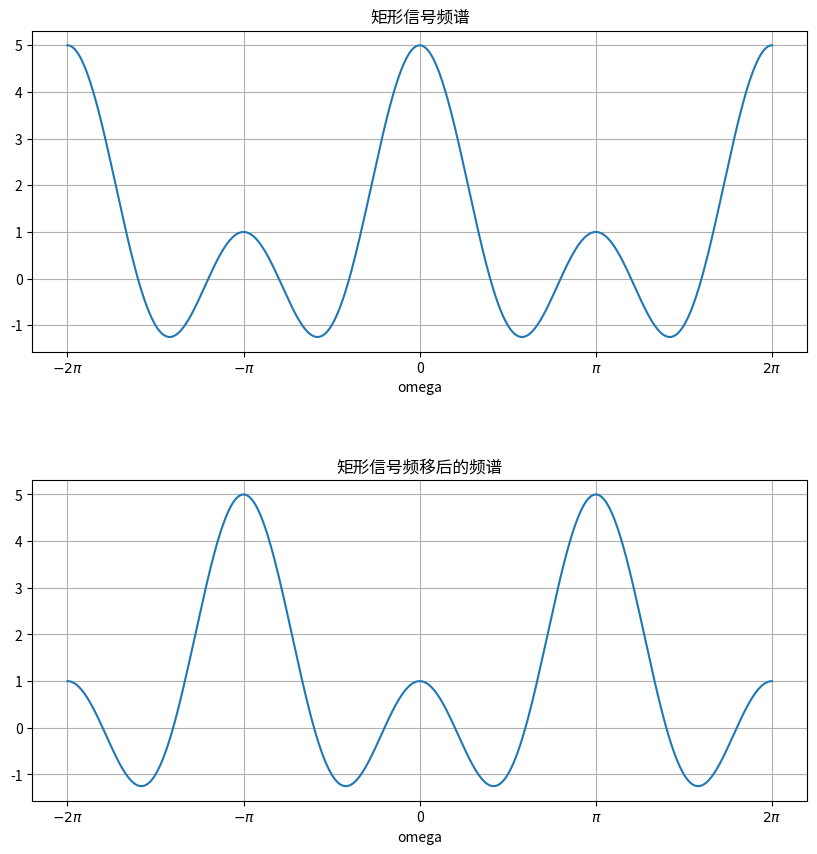

Reproduce this figure in Python.
# 导入 需要的 library 库  
import numpy as np # 科学计算
import matplotlib.pyplot as plt # 画图
import scipy.signal as sg # 导入 scipy 的 signal 库 命名为 sg

import warnings
warnings.filterwarnings("ignore") # 去掉常规警告

# 方案一，由频率响应函数求解DTFT
def DTFT(xn, n0=0, a=-2*np.pi, b=2*np.pi): # DTFT
    # xn:信号值序列，这里作为分子系数
    # n0:用于计算DTFT的信号xn起始点n=0的位置，也即n<0的信号序列个数
    num =np.array(xn)
    den = np.array([1])
    ws, Hw = sg.freqz(num, a=den, whole=True, worN=np.linspace(a, b, 512)) # 想想为什么DTFT可以这么求解？
    return ws, Hw/np.exp(-1j*ws*n0) # TODO：想想为什么求解出的频率响应要除以一个因子？
    
un = lambda n: np.heaviside(n, 1) # 定义离散阶跃函数u[n]
N = 16 # 离散点数
n = np.arange(-N, N+1)
omega_0 = np.pi
rect = un(n+2) - un(n-3) # 矩形信号
n0 = len(n[n<0]) # 获取n<0的信号序列点数，也是信号起始点n=0的位置
w_rect, Xw_rect = DTFT(rect, n0) # 矩形信号DTFT频谱

x = rect*np.cos(omega_0*n) # 矩形信号频移后的信号
w, Xw = DTFT(x, n0) # 矩形信号频移后的频谱

fig, axs = plt.subplots(2, 1, figsize=(10, 10)) # 通过figsize调整图大小
plt.subplots_adjust(wspace = 0, hspace = 0.4) # 通过hspace调整子图间距
plt.rcParams['font.family']=['SimHei'] # 显示中文
plt.rcParams['axes.unicode_minus']=False # 用来正常显示负号
plt.subplot(211) # 绘制矩形信号的频谱
_ = plt.plot(w_rect, Xw_rect)
xticks = np.array([-2*np.pi, -np.pi, 0, np.pi, 2*np.pi]) # 用于控制横坐标的显示范围
xlabels = ['$-2\pi$', '$-\pi$', '0', '$\pi$', '$2\pi$']
plt.xticks(xticks, xlabels)
plt.xlabel('omega')
plt.title('矩形信号频谱')
plt.grid()

plt.subplot(212) # 绘制矩形信号频移后的频谱
_ = plt.plot(w, Xw)
xticks = np.array([-2*np.pi, -np.pi, 0, np.pi, 2*np.pi]) # 用于控制横坐标的显示范围
xlabels = ['$-2\pi$', '$-\pi$', '0', '$\pi$', '$2\pi$']
plt.xticks(xticks, xlabels)
plt.xlabel('omega')
plt.title('矩形信号频移后的频谱')
plt.grid()

plt.show()